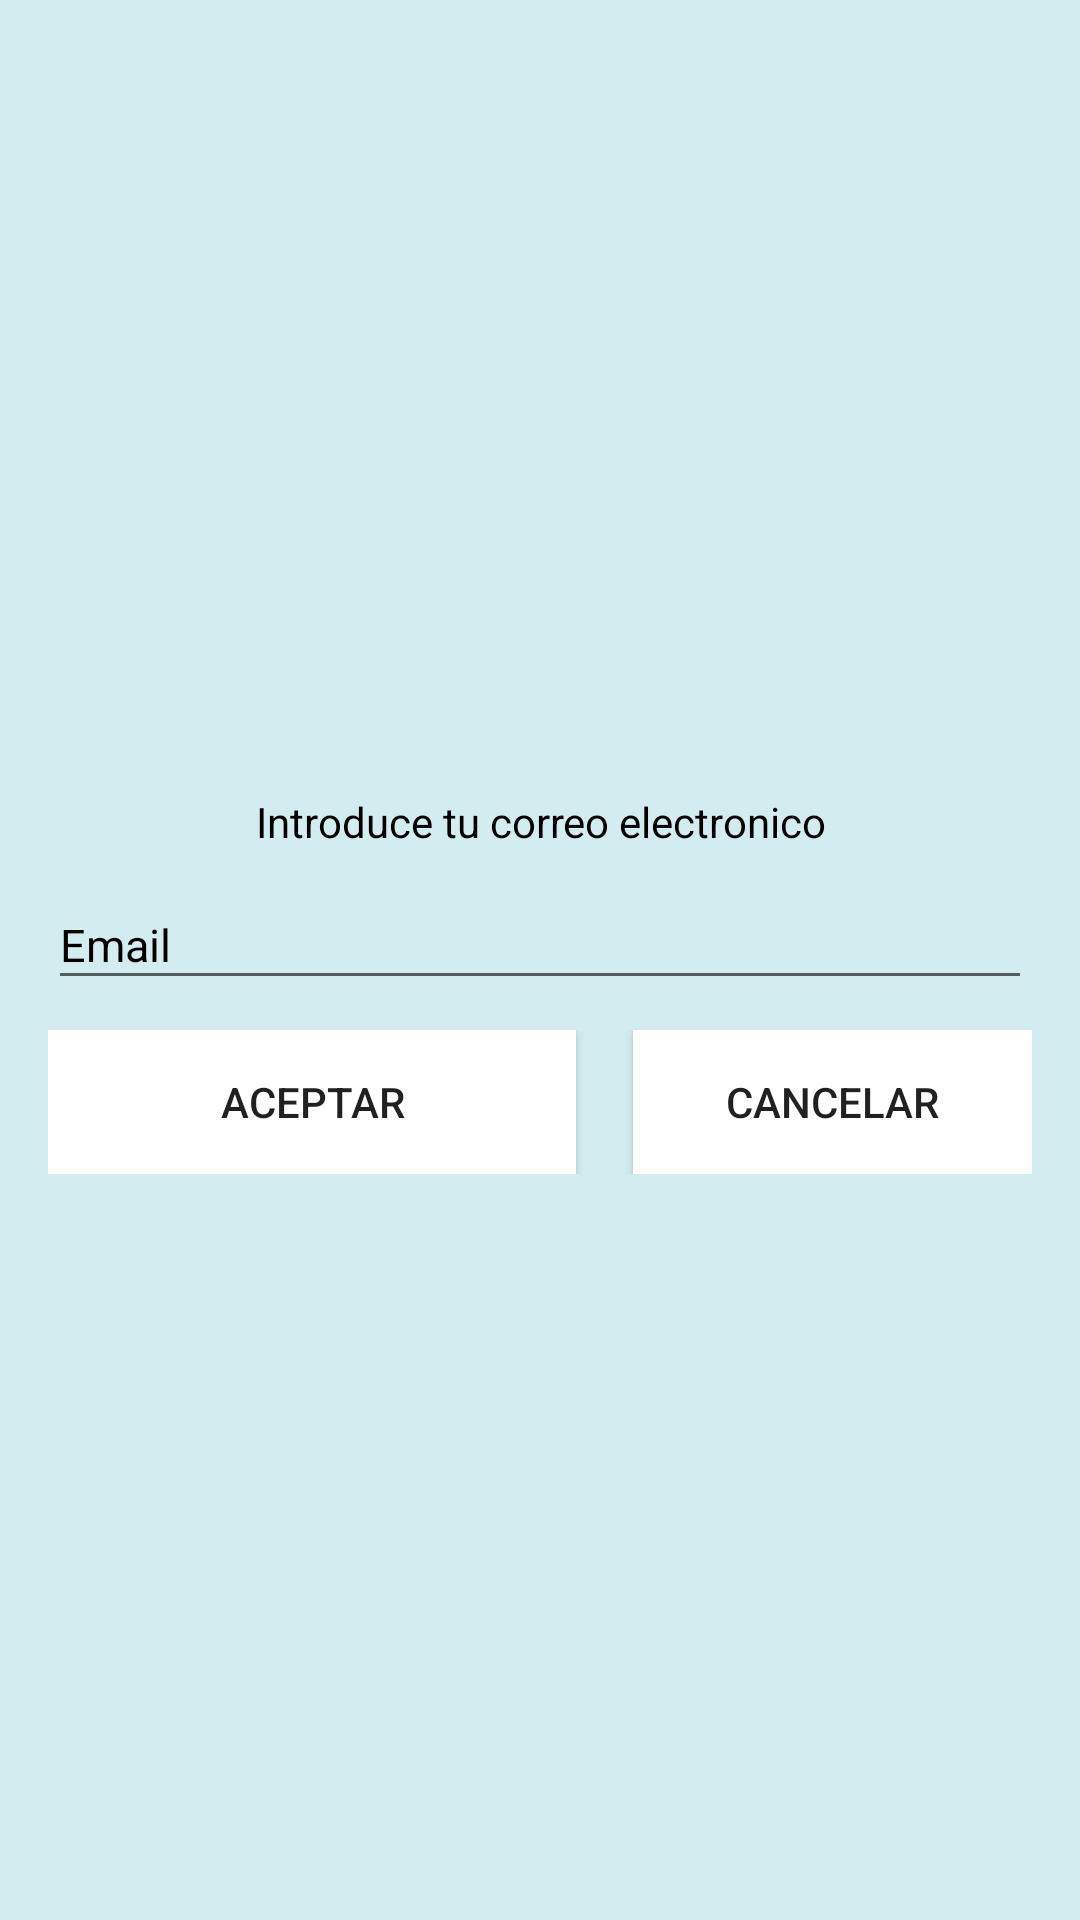

Layout XML and referenced resources for this Android screen:
<!-- AndroidManifest.xml: application theme AppTheme -->
<!-- res/layout/activity_reset.xml -->
<?xml version="1.0" encoding="utf-8"?>
<androidx.constraintlayout.widget.ConstraintLayout xmlns:android="http://schemas.android.com/apk/res/android"
    xmlns:app="http://schemas.android.com/apk/res-auto"
    xmlns:tools="http://schemas.android.com/tools"
    android:layout_width="match_parent"
    android:layout_height="match_parent"
    android:background="@color/ligth_blue"
    tools:context=".InitActivity">


    <LinearLayout
        android:layout_width="match_parent"
        android:layout_height="match_parent"
        android:layout_marginStart="16dp"
        android:layout_marginLeft="16dp"
        android:layout_marginTop="16dp"
        android:layout_marginEnd="16dp"
        android:layout_marginRight="16dp"
        android:gravity="center"
        android:orientation="vertical"
        app:layout_constraintBottom_toBottomOf="parent"
        app:layout_constraintEnd_toEndOf="parent"
        app:layout_constraintHorizontal_bias="0.5"
        app:layout_constraintStart_toStartOf="parent"
        app:layout_constraintTop_toTopOf="parent">

        <TextView
            android:id="@+id/textView"
            android:layout_width="match_parent"
            android:layout_height="wrap_content"
            android:gravity="center_horizontal"
            android:text="Introduce tu correo electronico"
            android:textColor="@color/black" />

        <Space
            android:layout_width="match_parent"
            android:layout_height="10dp" />

        <EditText
            android:id="@+id/resetPassword"
            android:layout_width="match_parent"
            android:layout_height="40dp"
            android:hint="Email"
            android:inputType="textEmailAddress"
            android:textColor="@color/black"
            android:textColorHint="@color/black"
            android:textSize="15dp" />

        <Space
            android:layout_width="match_parent"
            android:layout_height="10dp" />


        <LinearLayout
            android:layout_width="match_parent"
            android:layout_height="wrap_content"
            android:orientation="horizontal">

            <Button
                android:id="@+id/rpButton"
                android:layout_width="176dp"
                android:layout_height="wrap_content"
                android:layout_weight="0"
                android:background="@color/white"
                android:text="Aceptar" />

            <Space
                android:layout_width="19dp"
                android:layout_height="match_parent" />

            <Button
                android:id="@+id/backButton"
                android:layout_width="match_parent"
                android:layout_height="wrap_content"
                android:layout_weight="0"
                android:background="@color/white"
                android:text="Cancelar" />
        </LinearLayout>

    </LinearLayout>
</androidx.constraintlayout.widget.ConstraintLayout>
<!-- resources referenced by this layout -->
<resources>
  <color name="black">#FF000000</color>
  <color name="ligth_blue">#D2ECEF</color>
  <color name="white">#FFFFFFFF</color>
  <style name="AppTheme" parent="Theme.AppCompat.Light.NoActionBar">
          <item name="colorPrimary">@color/action_bar</item>
          <item name="colorPrimaryDark">@color/purple_200</item>
          <item name="colorAccent">@color/purple_200</item>
          <item name="colorOnBackground">@color/colorPrimaryDark</item>
      </style>
  <color name="action_bar">#00BCD4</color>
  <color name="purple_200">#FFBB86FC</color>
  <color name="colorPrimaryDark">#9E9E9E</color>
</resources>
